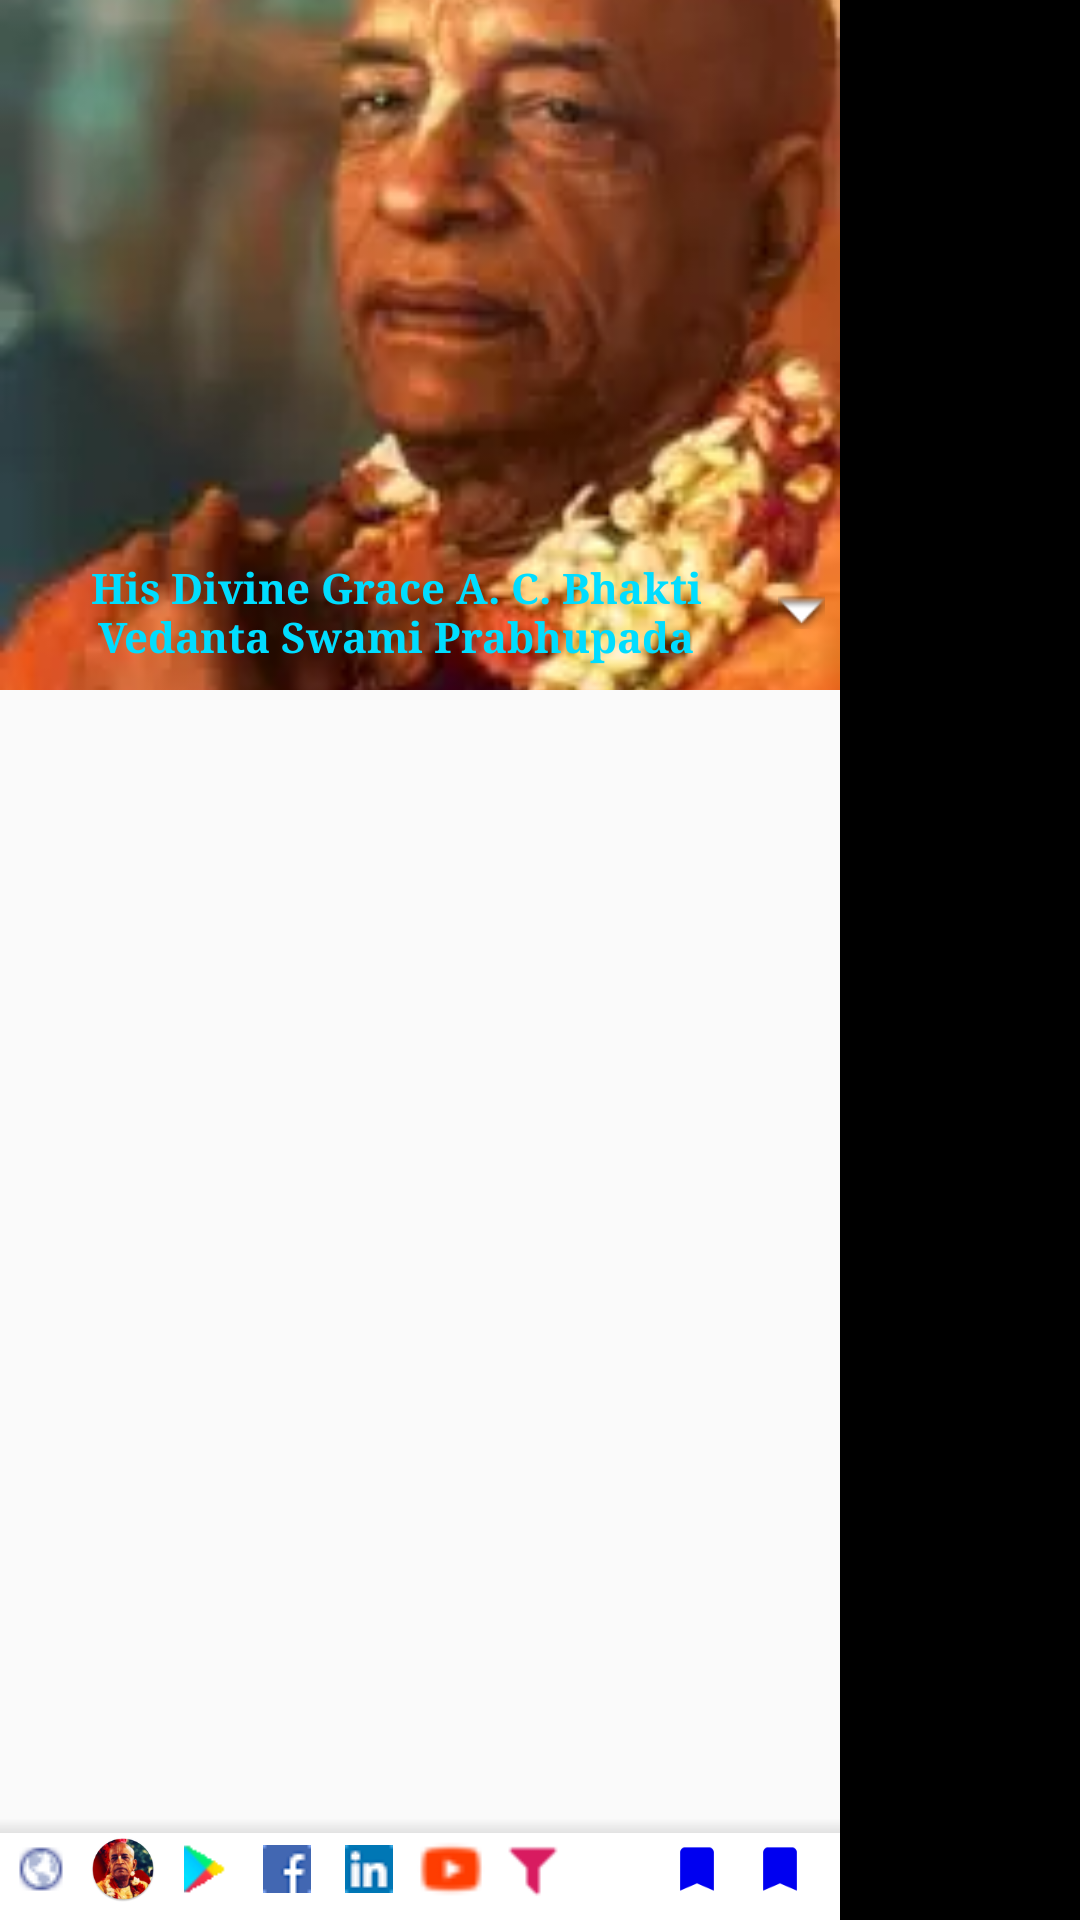

Write the Android layout XML for this screen, with the resource values it uses.
<!-- AndroidManifest.xml: application theme AppTheme -->
<!-- res/layout/d.xml -->
<?xml version="1.0" encoding="utf-8"?>
<FrameLayout xmlns:android="http://schemas.android.com/apk/res/android"
    android:layout_width="match_parent"
    android:layout_height="match_parent" >
    <View android:background="@color/colorPrimary"
        android:layout_marginTop="@dimen/tool_bar_height"
        android:layout_width="@dimen/drawerWidth"
        android:layout_height="3000dp"/>
    <FrameLayout
        android:layout_width="@dimen/drawerWidth"
        android:layout_height="@dimen/headerHeight">
        <ImageView android:id="@+id/arte"
            android:layout_width="match_parent"
            android:layout_height="match_parent"
            android:scaleType="centerCrop"
            android:foreground="@drawable/c_grad"
            android:foregroundTint="@color/statusBarColor"
            android:background="@color/statusBarColor"
            android:src="@drawable/sp" />
        <Button
            android:id="@+id/name"
            android:layout_width="match_parent"
            android:layout_height="wrap_content"
            android:layout_gravity="bottom"
            android:layout_marginBottom="2dp"
            android:background="@android:color/transparent"
            android:drawableEnd="@android:drawable/arrow_down_float"
            android:drawableRight="@android:drawable/arrow_down_float"
            android:fontFamily="serif"
            android:onClick="onClick"
            android:padding="5dp"
            android:text="His Divine Grace A. C. Bhakti Vedanta Swami Prabhupada"
            android:textColor="@android:color/holo_blue_bright"
            android:textSize="14sp"
            android:textStyle="bold"
            android:typeface="serif" />
    </FrameLayout>
    <ListView android:id="@+id/drawerList"
        android:layout_width="@dimen/drawerWidth"
        android:layout_height="match_parent"
        android:background="@color/colorPrimary"
        android:layout_marginBottom="28dp"
        android:layout_marginTop="@dimen/headerHeight"
        android:padding="5dp"/>
    <LinearLayout
        android:layout_width="@dimen/drawerWidth"
        android:layout_height="wrap_content"
        android:orientation="horizontal"
        android:layout_gravity="bottom"
        android:gravity="center_vertical"
        android:background="@drawable/bg_with_shadow"
        android:paddingTop="5dp"
        android:paddingBottom="5dp">
        <ImageButton
            android:id="@+id/web"
            android:layout_weight="1"
            android:layout_width="0dp"
            android:layout_height="24dp"
            android:onClick="onClick"
            android:background="@drawable/ripple"
            android:src="@drawable/web" />

        <ImageButton
            android:id="@+id/vedabasebtn"
            android:layout_weight="1"
            android:layout_width="0dp"
            android:layout_height="22dp"
            android:scaleType="fitCenter"
            android:onClick="onClick"
            android:background="@drawable/ripple"
            android:src="@drawable/ic_launcher_round" />

        <ImageButton
            android:id="@+id/app"
            android:layout_weight="1"
            android:layout_width="0dp"
            android:layout_height="24dp"
            android:scaleY=".7"
            android:scaleX=".7"
            android:onClick="onClick"
            android:background="@drawable/ripple"
            android:src="@drawable/app" />

        <ImageButton
            android:id="@+id/fb"
            android:layout_weight="1"
            android:layout_width="0dp"
            android:layout_height="24dp"
            android:onClick="onClick"
            android:background="@drawable/ripple"
            android:src="@drawable/fb" />

        <ImageButton
            android:id="@+id/twitter"
            android:layout_weight="1"
            android:layout_width="0dp"
            android:layout_height="24dp"
            android:onClick="onClick"
            android:visibility="gone"
            android:background="@drawable/ripple"
            android:src="@drawable/twitter" />

        <ImageButton
            android:id="@+id/in"
            android:layout_weight="1"
            android:layout_width="0dp"
            android:layout_height="24dp"
            android:onClick="onClick"
            android:background="@drawable/ripple"
            android:src="@drawable/in" />

        <ImageButton
            android:id="@+id/yt"
            android:layout_weight="1"
            android:layout_width="0dp"
            android:layout_height="24dp"
            android:onClick="onClick"
            android:scaleY="1.4"
            android:scaleX="1.4"
            android:background="@drawable/ripple"
            android:src="@drawable/yt" />

        <ImageButton
            android:id="@+id/filter"
            android:layout_weight="1"
            android:layout_width="0dp"
            android:layout_height="24dp"
            android:scaleX=".8"
            android:scaleY=".8"
            android:onClick="onClick"
            android:background="@drawable/ripple"
            android:tint="@color/colorAccent"
            android:src="@drawable/filter" />

        <ImageButton
            android:id="@+id/cut"
            android:layout_weight="1"
            android:layout_width="0dp"
            android:layout_height="24dp"
            android:scaleX=".8"
            android:scaleY=".8"
            android:onClick="onClick"
            android:background="@drawable/ripple"
            android:tint="@color/colorAccent"
            android:src="@drawable/cut" />

        <ImageButton
            android:id="@+id/bookmarks"
            android:layout_weight="1"
            android:layout_width="0dp"
            android:layout_height="24dp"
            android:onClick="onClick"
            android:scaleX=".8"
            android:scaleY=".8"
            android:background="@drawable/ripple"
            android:src="@drawable/bookmark_blue" />

        <ImageButton
            android:id="@+id/add_bookmark"
            android:layout_width="24dp"
            android:layout_height="24dp"
            android:scaleX=".8"
            android:scaleY=".8"
            android:layout_marginLeft="2dp"
            android:layout_marginStart="2dp"
            android:layout_marginRight="8dp"
            android:layout_marginEnd="8dp"
            android:onClick="onClick"
            android:rotationY="180"
            android:background="@drawable/ripple"
            android:foreground="@drawable/add"
            android:src="@drawable/bookmark_blue" />
    </LinearLayout>
</FrameLayout>
<!-- resources referenced by this layout -->
<resources>
  <color name="colorAccent">#D81B60</color>
  <color name="colorPrimary">#fffafafa</color>
  <color name="statusBarColor">#ef3712</color>
  <dimen name="drawerWidth">280dp</dimen>
  <dimen name="headerHeight">230dp</dimen>
  <dimen name="tool_bar_height">50dp</dimen>
  <!-- drawable add (drawable) -->
  <vector android:height="24dp" android:tint="#F00000"
      android:viewportHeight="50.0" android:viewportWidth="50.0"
      android:width="24dp" xmlns:android="http://schemas.android.com/apk/res/android">
      <path android:fillColor="#FF000000" android:pathData="M12,2C6.48,2 2,6.48 2,12s4.48,10 10,10 10,-4.48 10,-10S17.52,2 12,2zM17,13h-4v4h-2v-4L7,13v-2h4L11,7h2v4h4v2z"/>
  </vector>
  <!-- drawable app: webp bitmap (drawable, 516 bytes) -->
  <!-- drawable bg_with_shadow (drawable) -->
  <?xml version="1.0" encoding="utf-8"?>
  <layer-list xmlns:android="http://schemas.android.com/apk/res/android">
      <item >
          <shape android:shape="rectangle">
              <gradient
                  android:angle="90"
                  android:centerColor="@android:color/darker_gray" />
          </shape>
      </item>
      <item android:top="5dp">
          <shape
              android:shape="rectangle">
              <solid android:color="@android:color/white"/>
          </shape>
      </item>
  </layer-list>
  <!-- drawable bookmark_blue (drawable) -->
  <vector xmlns:android="http://schemas.android.com/apk/res/android"
          android:width="24dp"
          android:height="24dp"
          android:viewportWidth="24.0"
          android:viewportHeight="24.0">
      <path
          android:fillColor="#0000F0"
          android:pathData="M17,3H7c-1.1,0 -1.99,0.9 -1.99,2L5,21l7,-3 7,3V5c0,-1.1 -0.9,-2 -2,-2z"/>
  </vector>
  <!-- drawable c_grad (drawable) -->
  <shape xmlns:android="http://schemas.android.com/apk/res/android"
      android:shape="rectangle">
      <gradient android:type="radial" android:gradientRadius="480"
          android:startColor="#00191919"
          android:centerColor="#10191919"
          android:endColor="#E0100000" />
  </shape>
  <!-- drawable fb: webp bitmap (drawable, 190 bytes) -->
  <!-- drawable filter: webp bitmap (drawable, 134 bytes) -->
  <!-- drawable ic_launcher_round: png bitmap (drawable, 22041 bytes) -->
  <!-- drawable in: webp bitmap (drawable, 254 bytes) -->
  <!-- drawable ripple (drawable) -->
  <?xml version="1.0" encoding="utf-8"?>
  <layer-list xmlns:android="http://schemas.android.com/apk/res/android">
      <item>
          <shape xmlns:android="http://schemas.android.com/apk/res/android"
              android:shape="rectangle"/>
      </item>
  </layer-list>
  <!-- drawable sp: webp bitmap (drawable, 6092 bytes) -->
  <!-- drawable twitter: webp bitmap (drawable, 308 bytes) -->
  <!-- drawable web: webp bitmap (drawable, 360 bytes) -->
  <!-- drawable yt: webp bitmap (drawable, 258 bytes) -->
  <style name="AppTheme" parent="android:Theme.Holo.NoActionBar.TranslucentDecor">
          <item name="android:textColor">#b2ff59</item>
      </style>
</resources>
